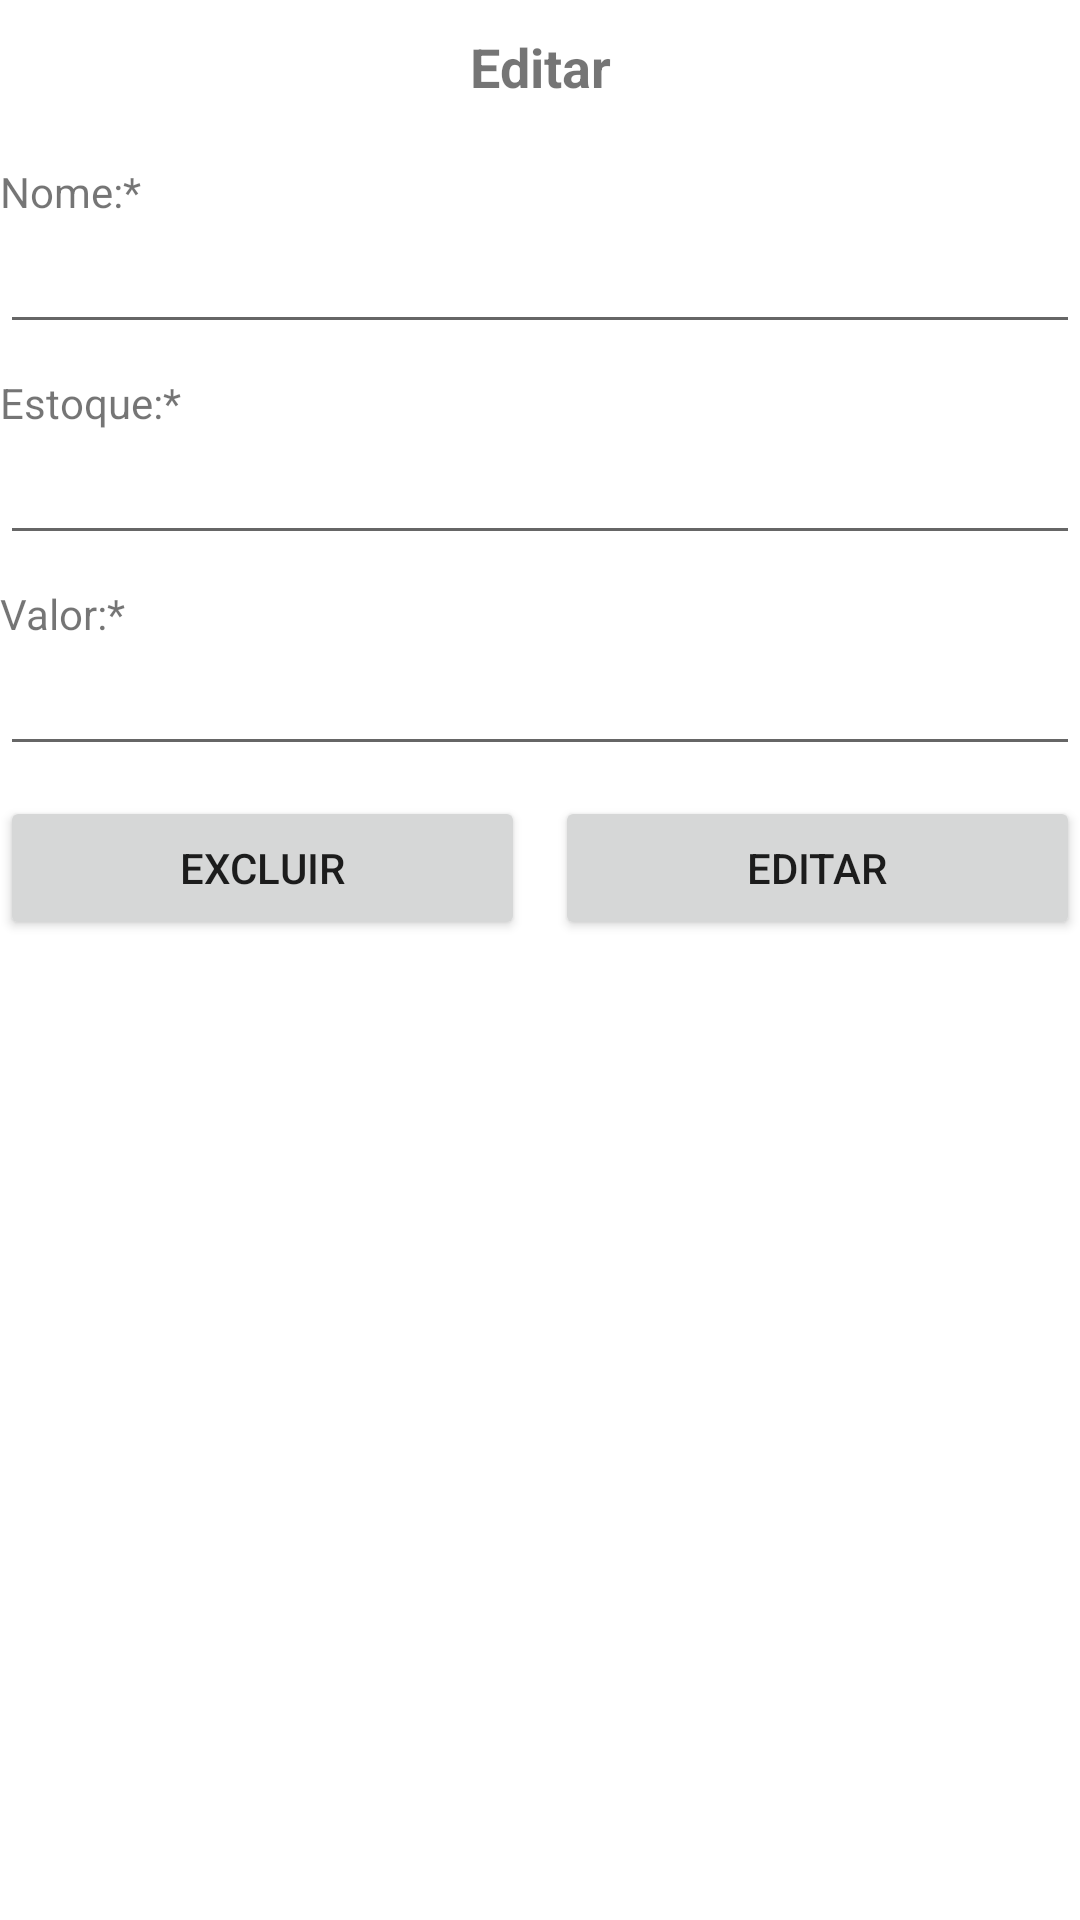

Layout XML and referenced resources for this Android screen:
<!-- AndroidManifest.xml: application theme Theme.PulaPulaAluguelDeBrinquedos -->
<!-- res/layout/brinquedo_fragment_editar.xml -->
<?xml version="1.0" encoding="utf-8"?>
<FrameLayout xmlns:android="http://schemas.android.com/apk/res/android"
    xmlns:tools="http://schemas.android.com/tools"
    android:layout_width="match_parent"
    android:layout_height="match_parent"
    tools:context=".brinquedo.EditarFragment">

    <ScrollView
        android:layout_width="match_parent"
        android:layout_height="match_parent">

        <LinearLayout
            android:layout_width="match_parent"
            android:layout_height="wrap_content"
            android:orientation="vertical">

            <TextView
                android:id="@+id/text_titulo"
                android:layout_width="match_parent"
                android:layout_height="wrap_content"
                android:padding="10dp"
                android:text="@string/editar"
                android:textAlignment="center"
                android:textSize="18sp"
                android:textStyle="bold" />

            <TextView
                android:id="@+id/text_nome_brinquedo"
                android:layout_width="match_parent"
                android:layout_height="wrap_content"
                android:paddingTop="10dp"
                android:text="@string/nome" />

            <EditText
                android:id="@+id/editText_nome_brinquedo"
                android:layout_width="match_parent"
                android:layout_height="wrap_content"
                android:ems="10"
                android:inputType="textPersonName"
                tools:ignore="SpeakableTextPresentCheck,TouchTargetSizeCheck" />

            <TextView
                android:id="@+id/tex_estoque_brinquedo"
                android:layout_width="match_parent"
                android:layout_height="wrap_content"
                android:paddingTop="10dp"
                android:text="@string/estoque" />

            <EditText
                android:id="@+id/editText_estoque_brinquedo"
                android:layout_width="match_parent"
                android:layout_height="wrap_content"
                android:ems="10"
                android:inputType="number"
                tools:ignore="SpeakableTextPresentCheck,TouchTargetSizeCheck" />

            <TextView
                android:id="@+id/tex_valor_brinquedo"
                android:layout_width="match_parent"
                android:layout_height="wrap_content"
                android:paddingTop="10dp"
                android:text="@string/valor" />

            <EditText
                android:id="@+id/editText_valor_brinquedo"
                android:layout_width="match_parent"
                android:layout_height="wrap_content"
                android:ems="10"
                android:inputType="numberDecimal"
                tools:ignore="SpeakableTextPresentCheck,TouchTargetSizeCheck" />

            <LinearLayout
                android:layout_width="match_parent"
                android:layout_height="match_parent"
                android:layout_marginTop="10dp"
                android:orientation="horizontal">

                <Button
                    android:id="@+id/button_excluir_brinquedo"
                    android:layout_width="wrap_content"
                    android:layout_height="wrap_content"
                    android:layout_marginRight="5dp"
                    android:layout_weight="1"
                    android:text="@string/excluir" />

                <Button
                    android:id="@+id/button_editar_brinquedo"
                    android:layout_width="wrap_content"
                    android:layout_height="wrap_content"
                    android:layout_marginLeft="5dp"
                    android:layout_weight="1"
                    android:text="@string/editar" />
            </LinearLayout>

        </LinearLayout>
    </ScrollView>

</FrameLayout>
<!-- resources referenced by this layout -->
<resources>
  <string name="editar">Editar</string>
  <string name="estoque">Estoque:*</string>
  <string name="excluir">Excluir</string>
  <string name="nome">Nome:*</string>
  <string name="valor">Valor:*</string>
  <style name="Theme.PulaPulaAluguelDeBrinquedos" parent="Theme.MaterialComponents.DayNight.DarkActionBar">
          
          <item name="colorPrimary">@color/purple_500</item>
          <item name="colorPrimaryVariant">@color/purple_700</item>
          <item name="colorOnPrimary">@color/white</item>
          
          <item name="colorSecondary">@color/teal_200</item>
          <item name="colorSecondaryVariant">@color/teal_700</item>
          <item name="colorOnSecondary">@color/black</item>
          
          <item name="android:statusBarColor" tools:targetApi="l">?attr/colorPrimaryVariant</item>
          
      </style>
  <!-- not gathered from this repository: default colours our renderer supplied (Android Studio template values) -->
  <color name="purple_500">#FF6200EE</color>
  <color name="purple_700">#FF3700B3</color>
  <color name="teal_200">#FF03DAC5</color>
  <color name="teal_700">#FF018786</color>
  <color name="black">#FF000000</color>
  <color name="white">#FFFFFFFF</color>
</resources>
